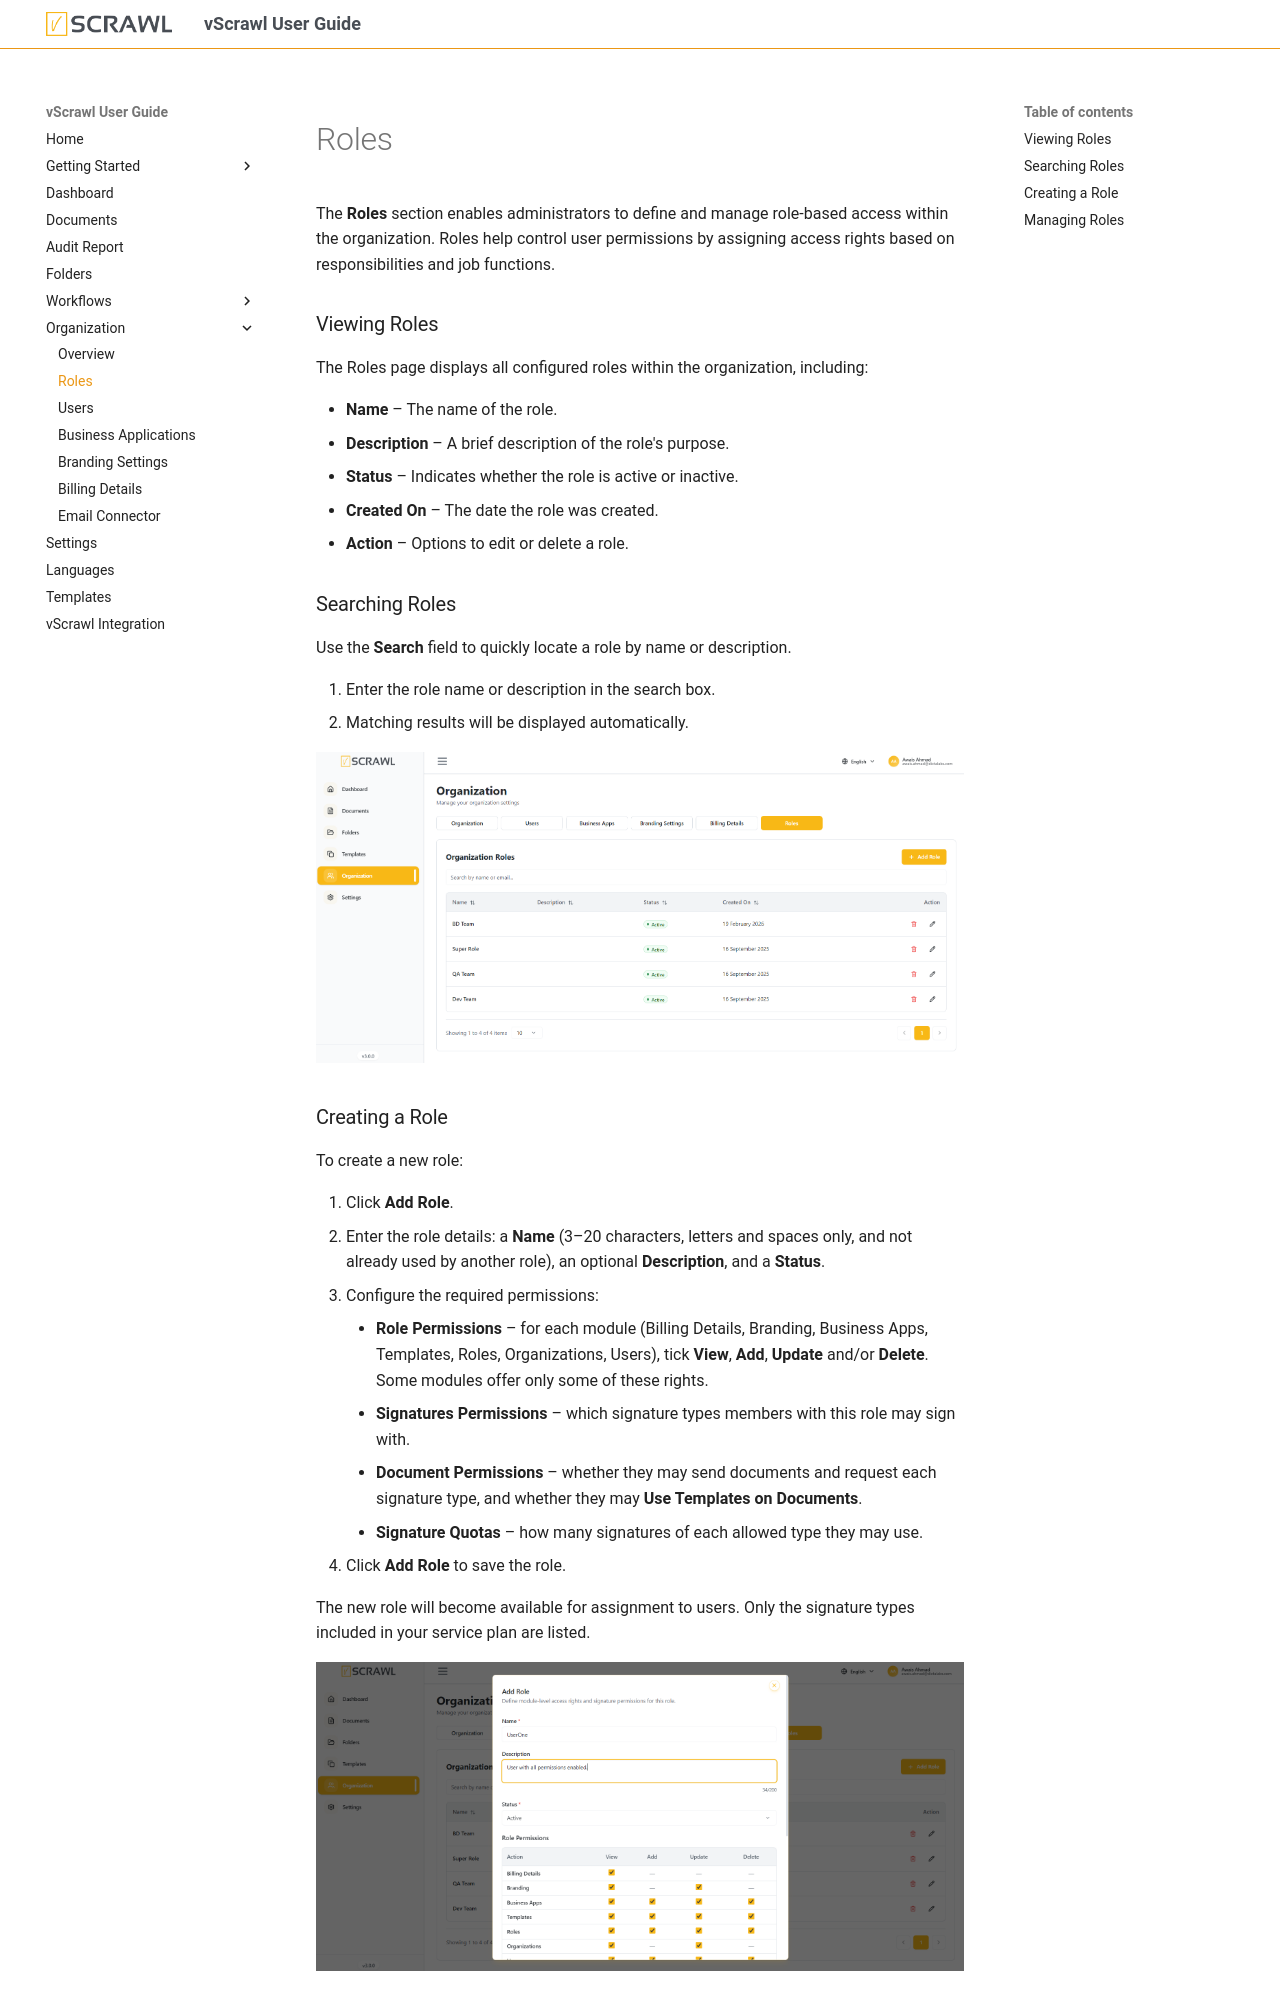

repository: dictalabs/vscrawl-user-guide · page: organization_sections/roles/index.html · generator: mkdocs

# Roles 

The **Roles** section enables administrators to define and manage role-based access within the organization. Roles help control user permissions by assigning access rights based on responsibilities and job functions.

### Viewing Roles

The Roles page displays all configured roles within the organization, including:

- **Name** – The name of the role.
- **Description** – A brief description of the role's purpose.
- **Status** – Indicates whether the role is active or inactive.
- **Created On** – The date the role was created.
- **Action** – Options to edit or delete a role.

### Searching Roles

Use the **Search** field to quickly locate a role by name or description.

1. Enter the role name or description in the search box.
2. Matching results will be displayed automatically.

![roles-organization.png](../images/roles-organization.png)
